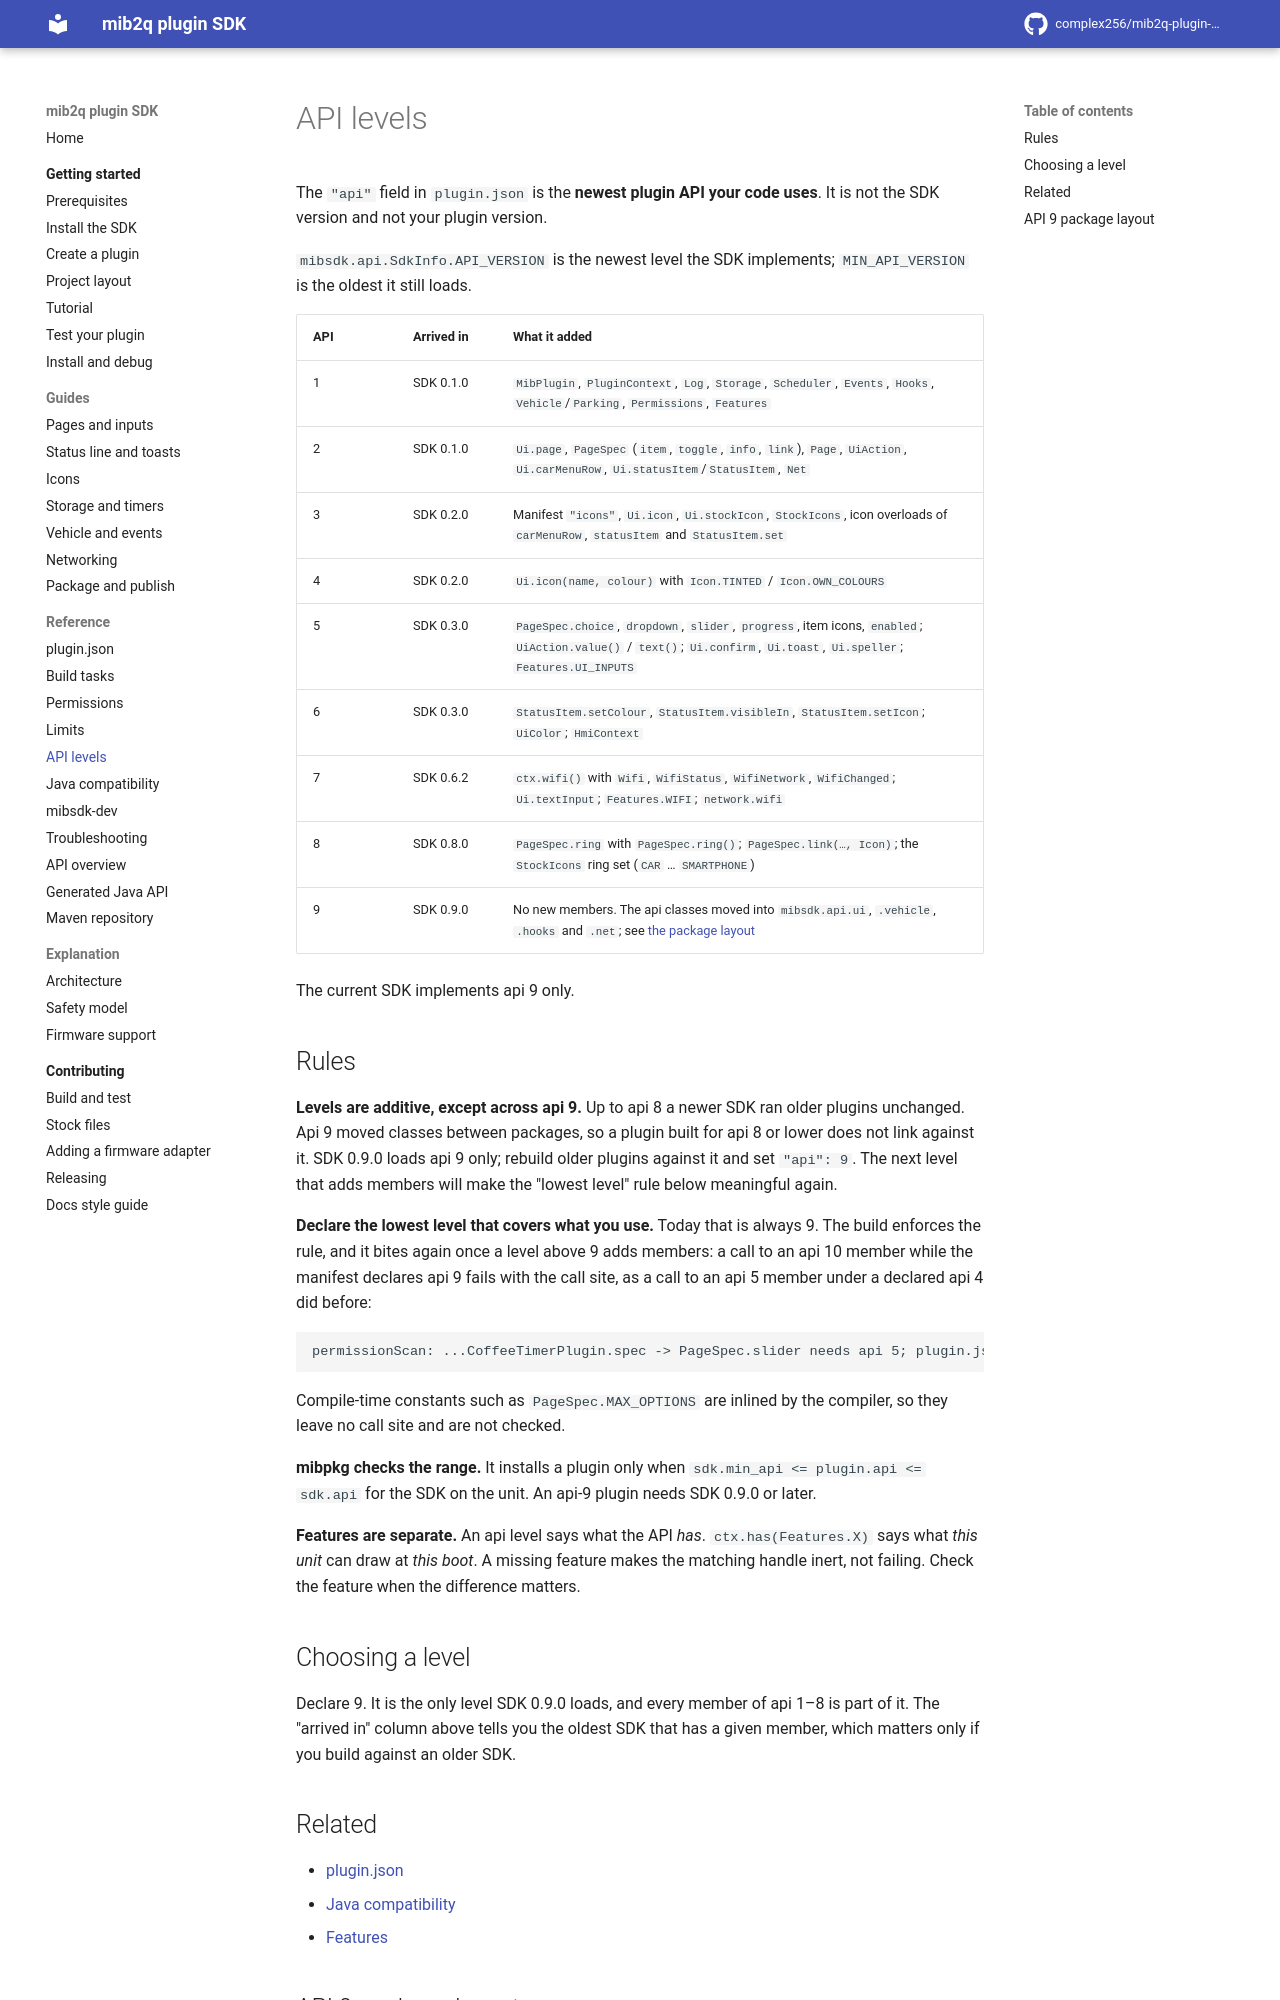

repository: complex256/mib2q-plugin-sdk · page: reference/api-levels/index.html · generator: mkdocs

# API levels

The `"api"` field in `plugin.json` is the **newest plugin API your code uses**. It is not the SDK version
and not your plugin version.

`mibsdk.api.SdkInfo.API_VERSION` is the newest level the SDK implements; `MIN_API_VERSION` is the oldest
it still loads.

| API | Arrived in | What it added |
|---|---|---|
| 1 | SDK 0.1.0 | `MibPlugin`, `PluginContext`, `Log`, `Storage`, `Scheduler`, `Events`, `Hooks`, `Vehicle`/`Parking`, `Permissions`, `Features` |
| 2 | SDK 0.1.0 | `Ui.page`, `PageSpec` (`item`, `toggle`, `info`, `link`), `Page`, `UiAction`, `Ui.carMenuRow`, `Ui.statusItem`/`StatusItem`, `Net` |
| 3 | SDK 0.2.0 | Manifest `"icons"`, `Ui.icon`, `Ui.stockIcon`, `StockIcons`, icon overloads of `carMenuRow`, `statusItem` and `StatusItem.set` |
| 4 | SDK 0.2.0 | `Ui.icon(name, colour)` with `Icon.TINTED` / `Icon.OWN_COLOURS` |
| 5 | SDK 0.3.0 | `PageSpec.choice`, `dropdown`, `slider`, `progress`, item icons, `enabled`; `UiAction.value()` / `text()`; `Ui.confirm`, `Ui.toast`, `Ui.speller`; `Features.UI_INPUTS` |
| 6 | SDK 0.3.0 | `StatusItem.setColour`, `StatusItem.visibleIn`, `StatusItem.setIcon`; `UiColor`; `HmiContext` |
| 7 | SDK 0.6.2 | `ctx.wifi()` with `Wifi`, `WifiStatus`, `WifiNetwork`, `WifiChanged`; `Ui.textInput`; `Features.WIFI`; `network.wifi` |
| 8 | SDK 0.8.0 | `PageSpec.ring` with `PageSpec.ring()`; `PageSpec.link(…, Icon)`; the `StockIcons` ring set (`CAR` … `SMARTPHONE`) |
| 9 | SDK 0.9.0 | No new members. The api classes moved into `mibsdk.api.ui`, `.vehicle`, `.hooks` and `.net`; see [the package layout](#api-9-package-layout) |

The current SDK implements api 9 only.

## Rules

**Levels are additive, except across api 9.** Up to api 8 a newer SDK ran older plugins unchanged. Api 9 moved
classes between packages, so a plugin built for api 8 or lower does not link against it. SDK 0.9.0 loads api 9
only; rebuild older plugins against it and set `"api": 9`. The next level that adds members will make the
"lowest level" rule below meaningful again.

**Declare the lowest level that covers what you use.** Today that is always 9. The build enforces the rule, and
it bites again once a level above 9 adds members: a call to an api 10 member while the manifest declares api 9
fails with the call site, as a call to an api 5 member under a declared api 4 did before:

```text
permissionScan: ...CoffeeTimerPlugin.spec -> PageSpec.slider needs api 5; plugin.json declares api 4
```

Compile-time constants such as `PageSpec.MAX_OPTIONS` are inlined by the compiler, so they leave no call
site and are not checked.

**mibpkg checks the range.** It installs a plugin only when `sdk.min_api <= plugin.api <= sdk.api` for
the SDK on the unit. An api-9 plugin needs SDK 0.9.0 or later.

**Features are separate.** An api level says what the API *has*. `ctx.has(Features.X)` says what *this
unit* can draw at *this boot*. A missing feature makes the matching handle inert, not failing. Check the
feature when the difference matters.

## Choosing a level

Declare 9. It is the only level SDK 0.9.0 loads, and every member of api 1–8 is part of it. The "arrived in"
column above tells you the oldest SDK that has a given member, which matters only if you build against an older
SDK.
